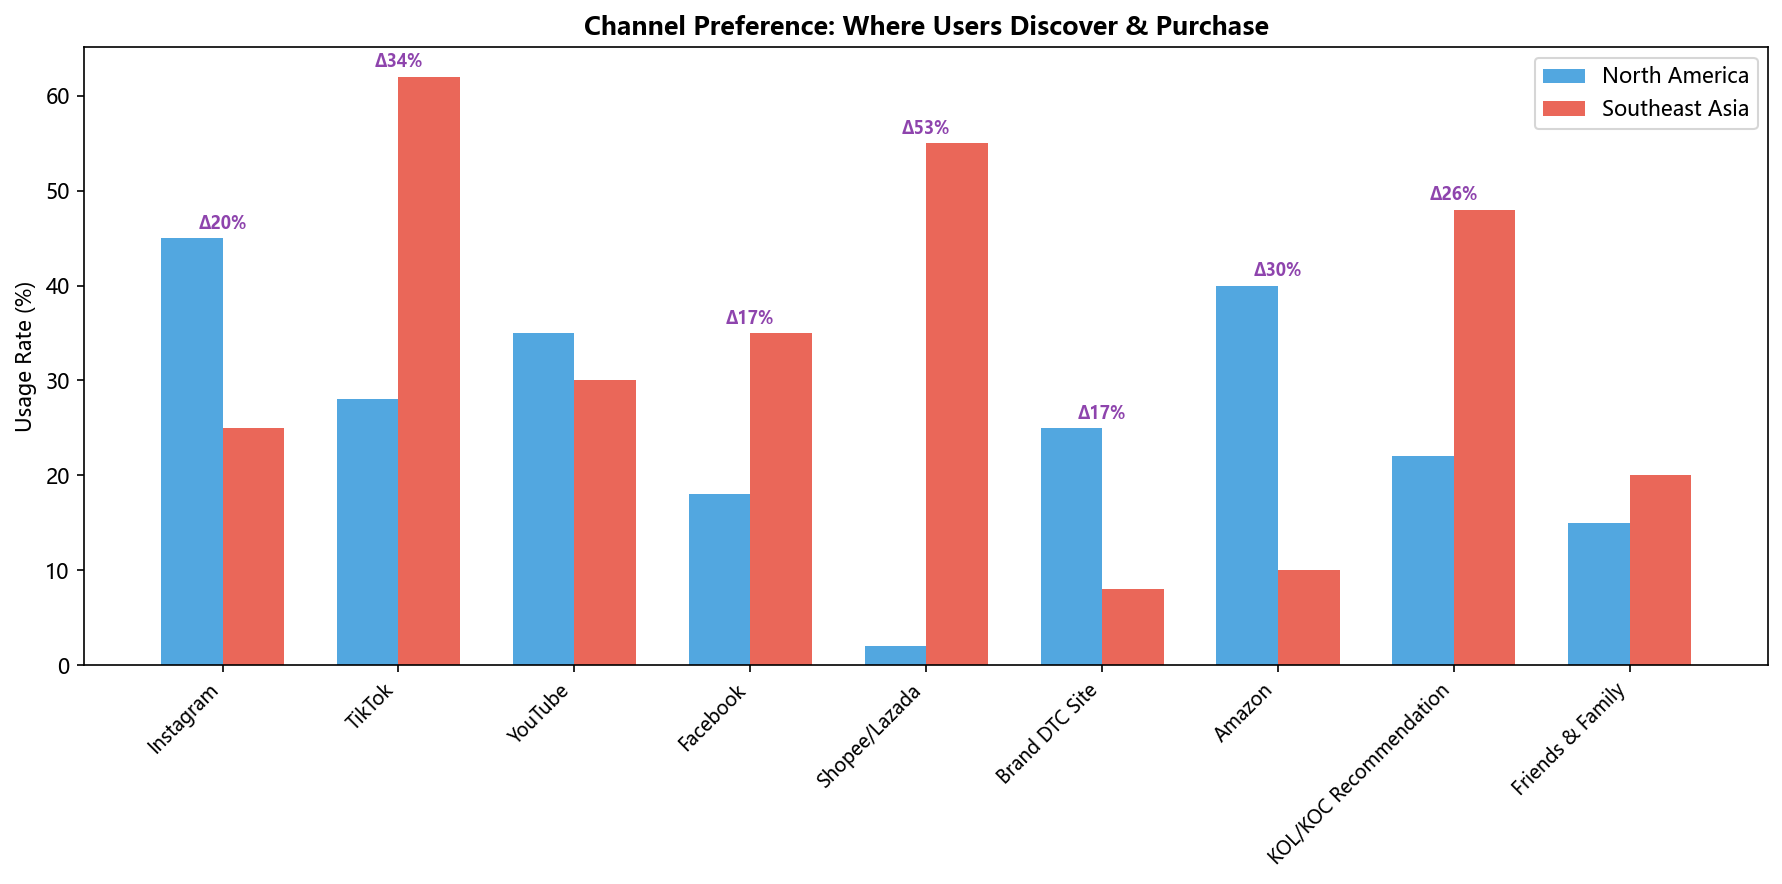

The table this chart was drawn from, first rows:
channel, North America, Southeast Asia
Instagram, 45, 25
TikTok, 28, 62
YouTube, 35, 30
Facebook, 18, 35
Shopee/Lazada, 2, 55
Brand DTC Site, 25, 8
Amazon, 40, 10
KOL/KOC Recommendation, 22, 48
Friends & Family, 15, 20
